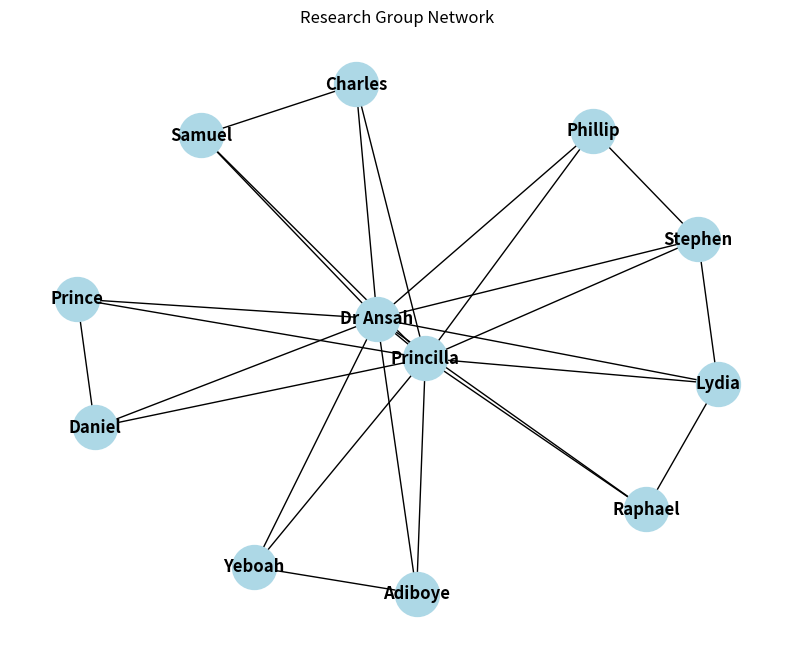

Recreate this plot in Python.
# Assignment 1: Graph Representation of Research Group
# Social Networks and Graph Analysis

import networkx as nx
import matplotlib.pyplot as plt

# Create a simple graph of my research group
G = nx.Graph()

# Add nodes (people in the group)
people = ['Stephen', 'Lydia', 'Daniel', 'Prince', 'Charles', 'Samuel', 'Princilla', 'Yeboah','Dr Ansah','Phillip','Adiboye','Raphael']
G.add_nodes_from(people)

# Add edges (who works together)
collaborations = [
    ('Stephen', 'Phillip'),
    ('Lydia', 'Princilla'),
    ('Daniel', 'Prince'),
    ('Samuel', 'Charles'),
    ('Stephen', 'Lydia'),
    ('Yeboah', 'Adiboye'),
    ('Lydia', 'Raphael'),
    ('Dr Ansah', 'Lydia'),
    ('Dr Ansah', 'Daniel'),
    ('Dr Ansah', 'Stephen'),
    ('Dr Ansah', 'Prince'),
    ('Dr Ansah', 'Charles'),
    ('Dr Ansah', 'Samuel'),
    ('Dr Ansah', 'Princilla'),
    ('Dr Ansah', 'Yeboah'),
    ('Dr Ansah', 'Phillip'),
    ('Dr Ansah', 'Adiboye'),
    ('Dr Ansah', 'Raphael'),
    ('Princilla', 'Stephen'),
    ('Princilla', 'Lydia'),
    ('Princilla', 'Daniel'),
    ('Princilla', 'Prince'),
    ('Princilla', 'Charles'),
    ('Princilla', 'Samuel'),
    ('Princilla', 'Yeboah'),
    ('Princilla', 'Phillip'),
    ('Princilla', 'Adiboye'),
    ('Princilla', 'Raphael')
]
G.add_edges_from(collaborations)

# Calculate basic metrics
num_nodes = G.number_of_nodes()
num_edges = G.number_of_edges()

print("=== Graph Metrics ===")
print(f"Number of nodes: {num_nodes}")
print(f"Number of edges: {num_edges}")

# Degree distribution
print("\n=== Degree Distribution ===")
for person in people:
    connections = len(list(G.neighbors(person)))
    print(f"{person}: {connections} connections")

# Check for isolated nodes
isolated = list(nx.isolates(G))
print(f"\n=== Isolated Nodes ===")
if isolated:
    print(f"Isolated nodes: {isolated}")
else:
    print("No isolated nodes")

# Visualize the network
fig, ax = plt.subplots(figsize=(10, 8))
pos = nx.spring_layout(G, seed=42)
nx.draw(G, pos, with_labels=True, node_color='lightblue', 
        node_size=1000, font_size=12, font_weight='bold', ax=ax)
ax.set_title("Research Group Network")
plt.savefig('network.png')
plt.show()

print("\nGraph saved as 'network.png'")
